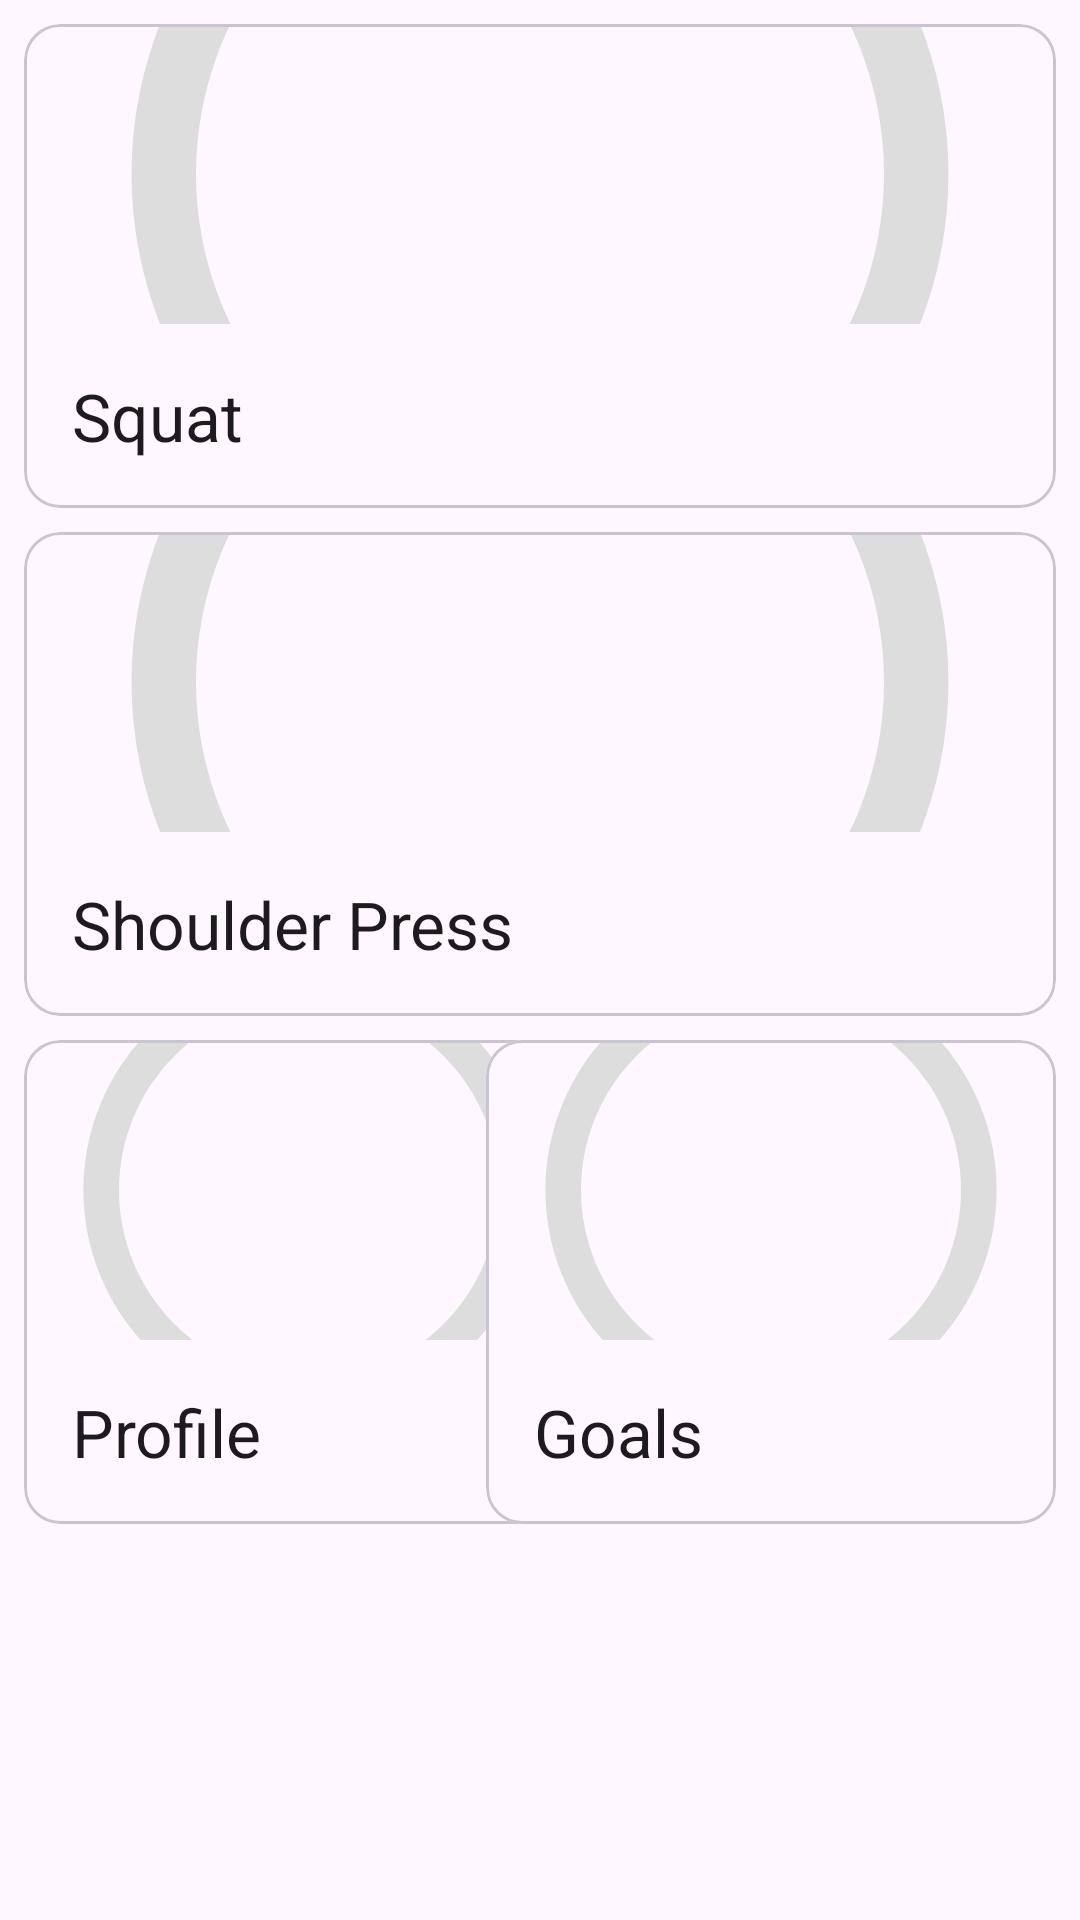

Android layout source for this screen:
<!-- AndroidManifest.xml: application theme Theme.Focal -->
<!-- res/layout/fragment_first.xml -->
<?xml version="1.0" encoding="utf-8"?>
<androidx.constraintlayout.widget.ConstraintLayout
    xmlns:android="http://schemas.android.com/apk/res/android"
    xmlns:app="http://schemas.android.com/apk/res-auto"
    xmlns:tools="http://schemas.android.com/tools"
    android:layout_width="match_parent"
    android:layout_height="match_parent"
    tools:context=".FirstFragment">

        <com.google.android.material.card.MaterialCardView
            android:id="@+id/card_squat"
            android:layout_width="match_parent"
            android:layout_height="wrap_content"
            android:layout_margin="8dp"
            app:layout_constraintEnd_toEndOf="parent"
            app:layout_constraintStart_toStartOf="parent"
            app:layout_constraintTop_toTopOf="parent">

                <LinearLayout
                    android:layout_width="match_parent"
                    android:layout_height="wrap_content"
                    android:orientation="vertical">

                        
                        <ImageView
                            android:layout_width="match_parent"
                            android:layout_height="100dp"
                            android:contentDescription="description of the media"
                            android:scaleType="centerCrop"
                            app:srcCompat="@drawable/circle" />

                        <LinearLayout
                            android:layout_width="match_parent"
                            android:layout_height="wrap_content"
                            android:orientation="vertical"
                            android:padding="16dp">

                                
                                <TextView
                                    android:layout_width="wrap_content"
                                    android:layout_height="wrap_content"
                                    android:text="Squat"
                                    android:textAppearance="?attr/textAppearanceTitleLarge" />
                        </LinearLayout>


                </LinearLayout>

        </com.google.android.material.card.MaterialCardView>

        <com.google.android.material.card.MaterialCardView
            android:id="@+id/card_shoulder_press"
            android:layout_width="match_parent"
            android:layout_height="wrap_content"
            android:layout_margin="8dp"
            app:layout_constraintEnd_toEndOf="parent"
            app:layout_constraintStart_toStartOf="parent"
            app:layout_constraintTop_toBottomOf="@id/card_squat">

                <LinearLayout
                    android:layout_width="match_parent"
                    android:layout_height="wrap_content"
                    android:orientation="vertical">

                        
                        <ImageView
                            android:layout_width="match_parent"
                            android:layout_height="100dp"
                            android:contentDescription="description of the media"
                            android:scaleType="centerCrop"
                            app:srcCompat="@drawable/circle" />

                        <LinearLayout
                            android:layout_width="match_parent"
                            android:layout_height="wrap_content"
                            android:orientation="vertical"
                            android:padding="16dp">

                                
                                <TextView
                                    android:layout_width="wrap_content"
                                    android:layout_height="wrap_content"
                                    android:text="Shoulder Press"
                                    android:textAppearance="?attr/textAppearanceTitleLarge" />
                        </LinearLayout>


                </LinearLayout>

        </com.google.android.material.card.MaterialCardView>

        <com.google.android.material.card.MaterialCardView
            android:id="@+id/card_profile"
            android:layout_width="190dp"
            android:layout_height="wrap_content"
            android:layout_margin="8dp"
            app:layout_constraintStart_toStartOf="parent"
            app:layout_constraintTop_toBottomOf="@id/card_shoulder_press">

                <LinearLayout
                    android:layout_width="match_parent"
                    android:layout_height="wrap_content"
                    android:orientation="vertical">

                        
                        <ImageView
                            android:layout_width="match_parent"
                            android:layout_height="100dp"
                            android:contentDescription="description of the media"
                            android:scaleType="centerCrop"
                            app:srcCompat="@drawable/circle" />

                        <LinearLayout
                            android:layout_width="match_parent"
                            android:layout_height="wrap_content"
                            android:orientation="vertical"
                            android:padding="16dp">

                                
                                <TextView
                                    android:layout_width="wrap_content"
                                    android:layout_height="wrap_content"
                                    android:text="Profile"
                                    android:textAppearance="?attr/textAppearanceTitleLarge" />
                        </LinearLayout>


                </LinearLayout>

        </com.google.android.material.card.MaterialCardView>

        <com.google.android.material.card.MaterialCardView
            android:id="@+id/card_goals"
            android:layout_width="190dp"
            android:layout_height="wrap_content"
            android:layout_margin="8dp"
            app:layout_constraintEnd_toEndOf="parent"
            app:layout_constraintTop_toBottomOf="@+id/card_shoulder_press">

                <LinearLayout
                    android:layout_width="match_parent"
                    android:layout_height="wrap_content"
                    android:orientation="vertical">

                        
                        <ImageView
                            android:layout_width="match_parent"
                            android:layout_height="100dp"
                            android:contentDescription="description of the media"
                            android:scaleType="centerCrop"
                            app:srcCompat="@drawable/circle" />

                        <LinearLayout
                            android:layout_width="match_parent"
                            android:layout_height="wrap_content"
                            android:orientation="vertical"
                            android:padding="16dp">

                                
                                <TextView
                                    android:layout_width="wrap_content"
                                    android:layout_height="wrap_content"
                                    android:text="Goals"
                                    android:textAppearance="?attr/textAppearanceTitleLarge" />
                        </LinearLayout>


                </LinearLayout>

        </com.google.android.material.card.MaterialCardView>

</androidx.constraintlayout.widget.ConstraintLayout>
<!-- resources referenced by this layout -->
<resources>
  <!-- drawable circle (drawable) -->
  <?xml version="1.0" encoding="utf-8"?>
  <layer-list xmlns:android="http://schemas.android.com/apk/res/android">
      <item>
          <shape
              android:shape="ring"
              android:thicknessRatio="16"
              android:useLevel="false">
              <solid android:color="#DDD" />
          </shape>
      </item>
      <item>
          <rotate
              android:fromDegrees="270"
              android:toDegrees="270">
              <shape
                  android:shape="ring"
                  android:thicknessRatio="16"
                  android:useLevel="true">
                  <solid android:color="@android:color/holo_green_light" />
              </shape>
          </rotate>
      </item>
  </layer-list>
  <style name="Theme.Focal" parent="Base.Theme.Focal" />
  <style name="Base.Theme.Focal" parent="Theme.Material3.DayNight.NoActionBar">
          
          
  
  
      </style>
</resources>
